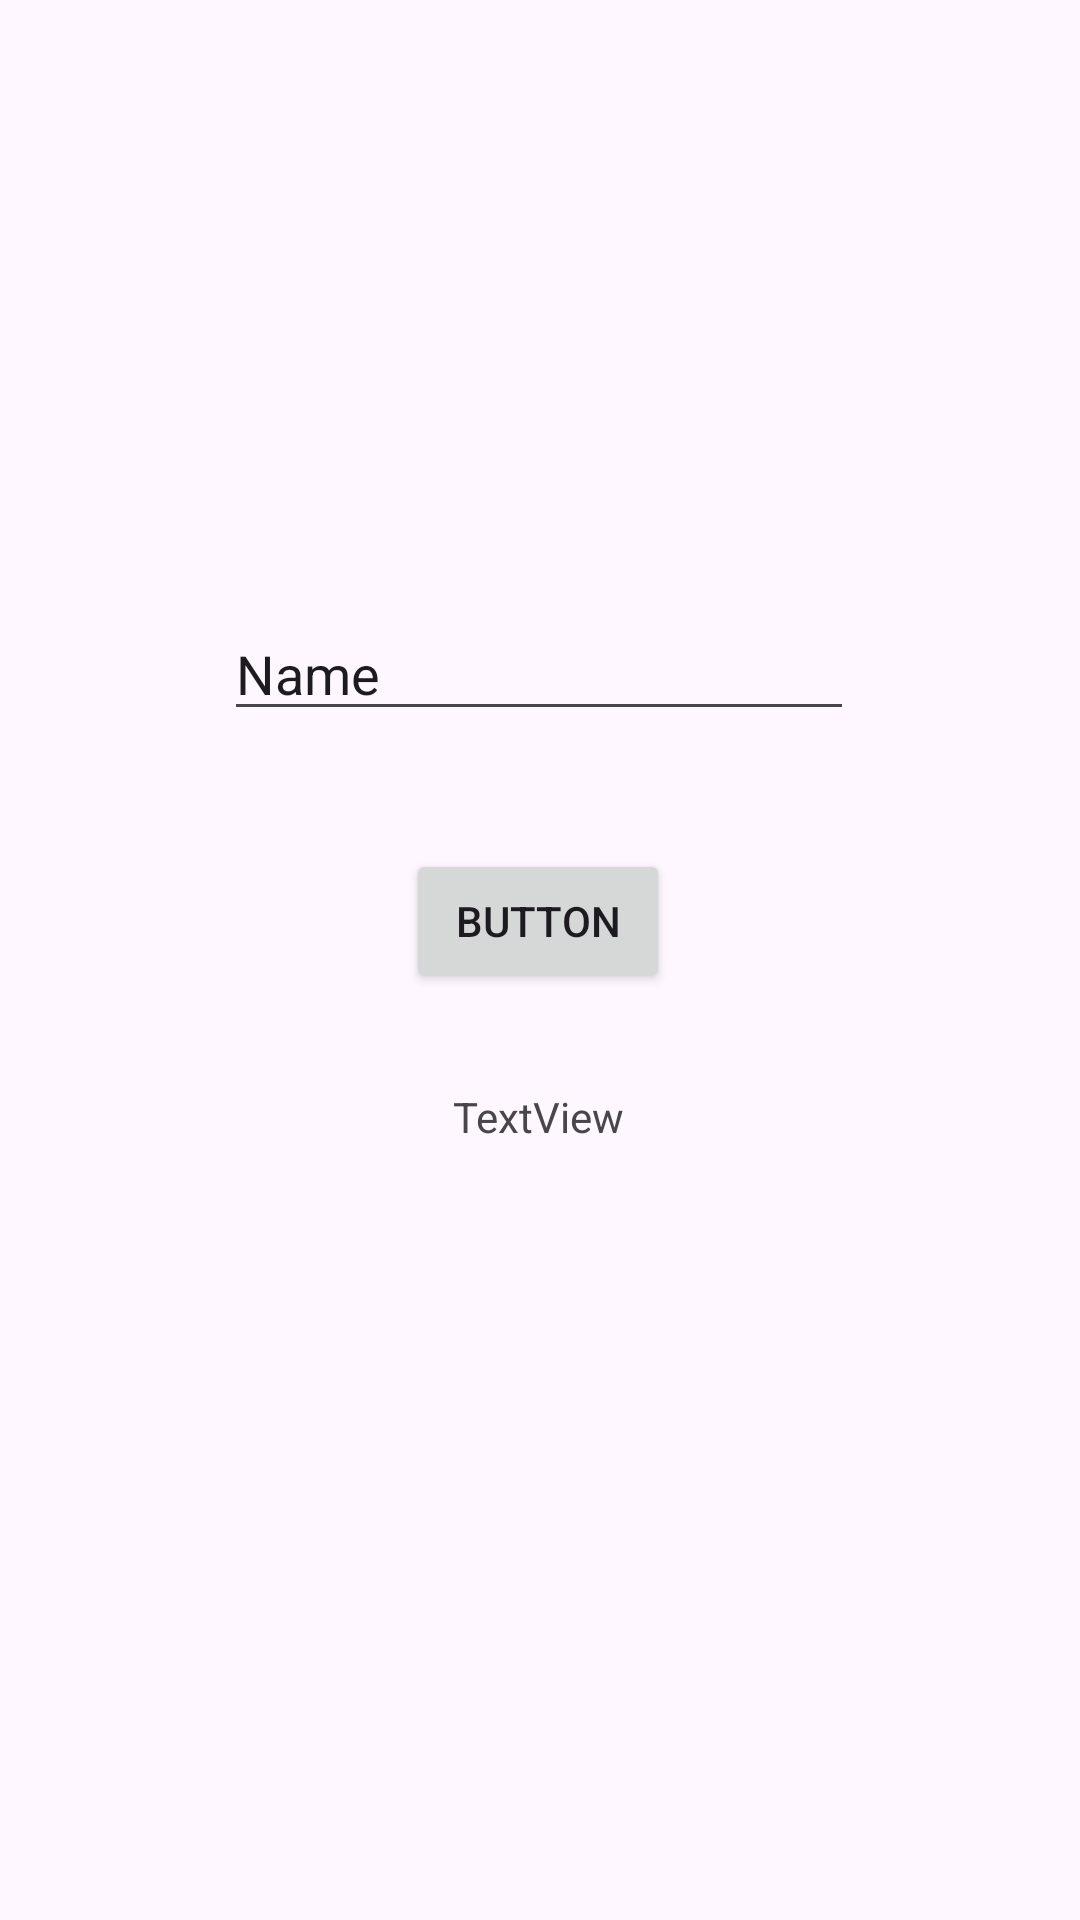

Reconstruct the res/layout file that produces this screen, plus the resources it refers to.
<!-- AndroidManifest.xml: application theme Theme.Miproyectobase2 -->
<!-- res/layout/activity_main5.xml -->
<?xml version="1.0" encoding="utf-8"?>
<androidx.constraintlayout.widget.ConstraintLayout xmlns:android="http://schemas.android.com/apk/res/android"
    xmlns:app="http://schemas.android.com/apk/res-auto"
    xmlns:tools="http://schemas.android.com/tools"
    android:id="@+id/main"
    android:layout_width="match_parent"
    android:layout_height="match_parent"
    tools:context=".MainActivity5">

    <EditText
        android:id="@+id/ed_valor_pesos"
        android:layout_width="wrap_content"
        android:layout_height="wrap_content"
        android:ems="10"
        android:inputType="text"
        android:text="Name"
        app:layout_constraintBottom_toBottomOf="parent"
        app:layout_constraintEnd_toEndOf="parent"
        app:layout_constraintHorizontal_bias="0.497"
        app:layout_constraintStart_toStartOf="parent"
        app:layout_constraintTop_toTopOf="parent"
        app:layout_constraintVertical_bias="0.338" />

    <Button
        android:id="@+id/btn_accion"
        android:layout_width="wrap_content"
        android:layout_height="wrap_content"
        android:text="Button"
        app:layout_constraintBottom_toBottomOf="parent"
        app:layout_constraintEnd_toEndOf="parent"
        app:layout_constraintHorizontal_bias="0.498"
        app:layout_constraintStart_toStartOf="parent"
        app:layout_constraintTop_toTopOf="parent"
        app:layout_constraintVertical_bias="0.478" />

    <TextView
        android:id="@+id/tv_resultado"
        android:layout_width="wrap_content"
        android:layout_height="wrap_content"
        android:text="TextView"
        app:layout_constraintBottom_toBottomOf="parent"
        app:layout_constraintEnd_toEndOf="parent"
        app:layout_constraintHorizontal_bias="0.498"
        app:layout_constraintStart_toStartOf="parent"
        app:layout_constraintTop_toTopOf="parent"
        app:layout_constraintVertical_bias="0.584" />
</androidx.constraintlayout.widget.ConstraintLayout>
<!-- resources referenced by this layout -->
<resources>
  <style name="Theme.Miproyectobase2" parent="Base.Theme.Miproyectobase2" />
  <style name="Base.Theme.Miproyectobase2" parent="Theme.Material3.DayNight.NoActionBar">
          
          
      </style>
</resources>
